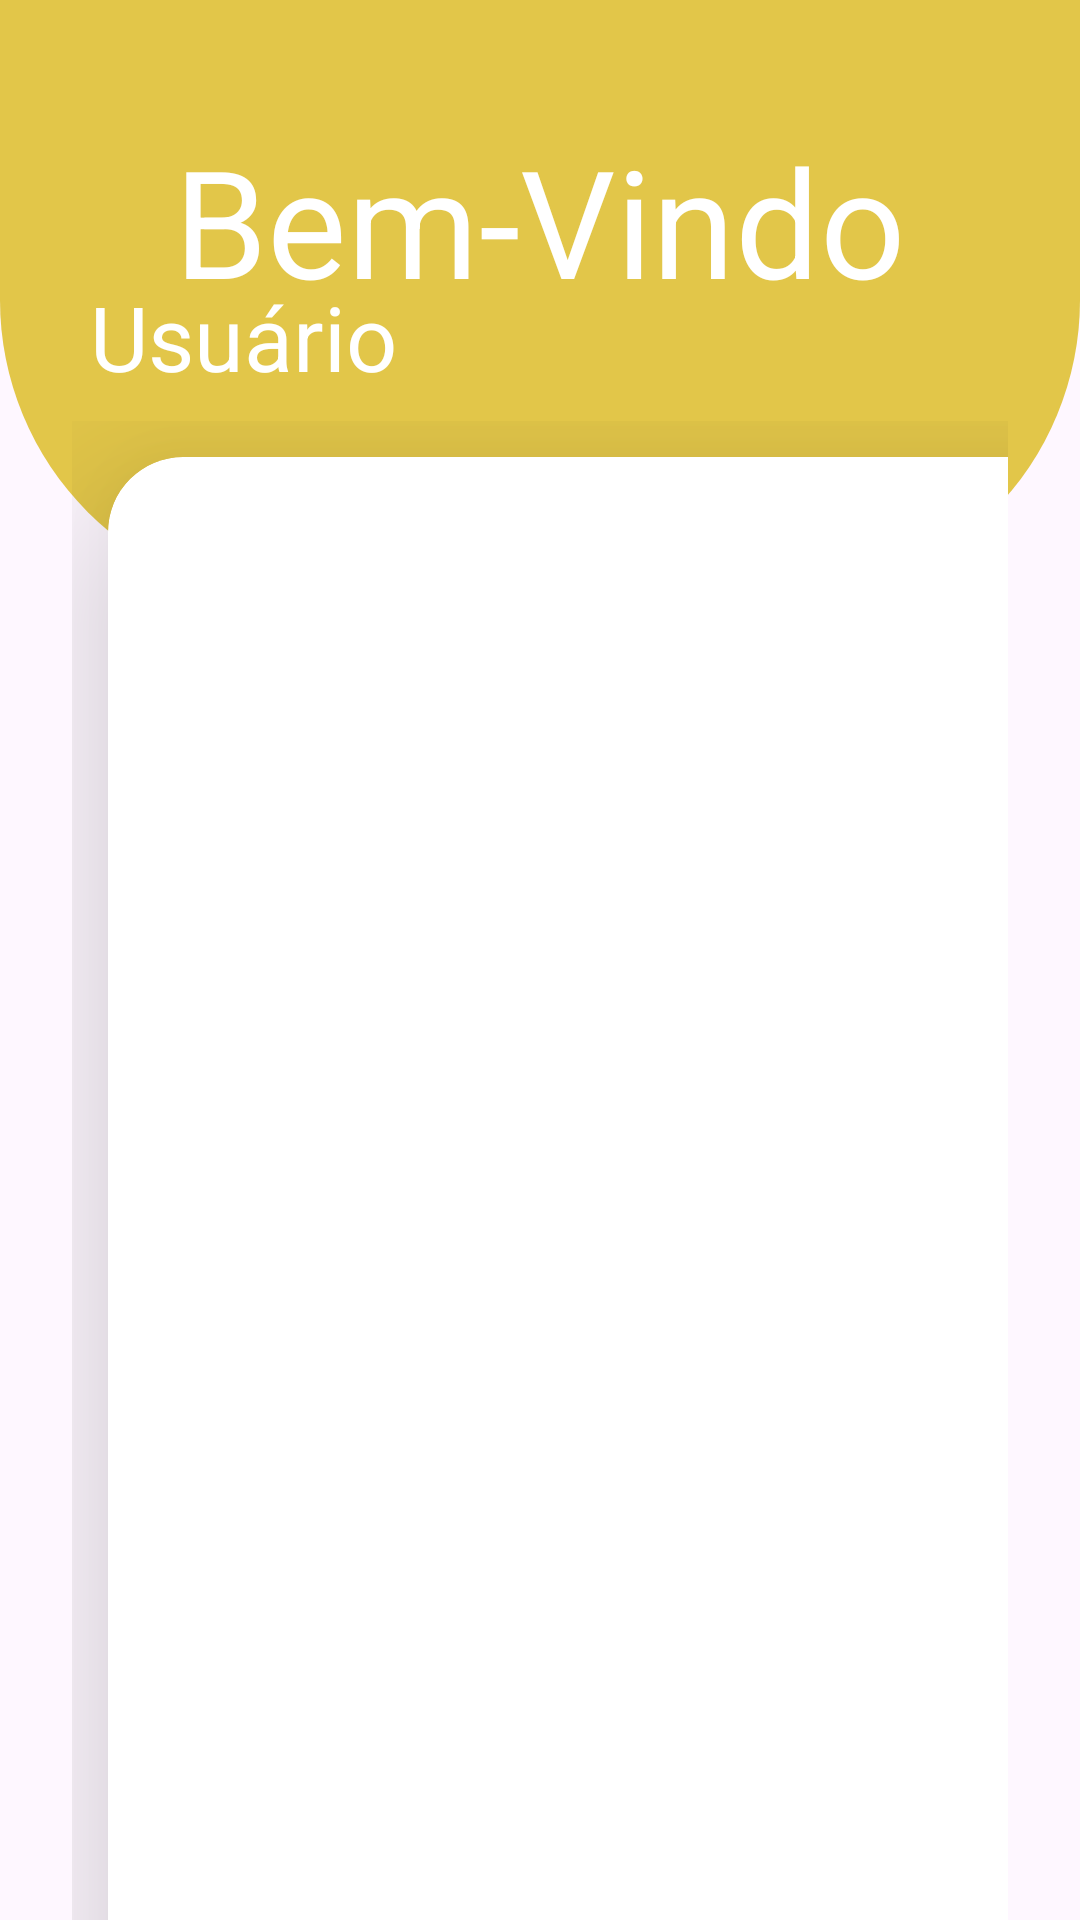

Produce the Android XML layout that renders to this screen, including the resource entries it uses.
<!-- AndroidManifest.xml: application theme Theme.Dashboard_Revisao -->
<!-- res/layout/activity_dashboard.xml -->
<?xml version="1.0" encoding="utf-8"?>
<androidx.constraintlayout.widget.ConstraintLayout xmlns:android="http://schemas.android.com/apk/res/android"
    xmlns:app="http://schemas.android.com/apk/res-auto"
    xmlns:tools="http://schemas.android.com/tools"
    android:id="@+id/main"
    android:layout_width="match_parent"
    android:layout_height="match_parent"
    tools:context=".DashboardActivity">

    <TextView
        android:layout_width="wrap_content"
        android:layout_height="wrap_content"
        android:id="@+id/TextBemVindo"
        android:text="Bem-Vindo"
        android:textColor="@color/white"
        android:textSize="50sp"
        android:layout_marginTop="40dp"
        android:elevation="10dp"
        app:layout_constraintEnd_toEndOf="parent"
        app:layout_constraintStart_toStartOf="parent"
        app:layout_constraintTop_toTopOf="parent"/>

    <TextView
        android:layout_width="wrap_content"
        android:layout_height="wrap_content"
        android:id="@+id/TextUsuario"
        android:text="Usuário"
        android:textColor="@color/white"
        android:textSize="30sp"
        android:layout_marginLeft="30dp"
        android:layout_marginBottom="8dp"
        app:layout_constraintStart_toStartOf="parent"
        android:elevation="1dp"
        app:layout_constraintBottom_toTopOf="@id/gridLayout"/>

    
    <View
        android:id="@+id/viewBackgroundPill"
        android:layout_width="match_parent"
        android:layout_height="200dp"
        android:background="@drawable/upper_pill_partial_background"
        app:layout_constraintTop_toTopOf="parent"
        app:layout_constraintStart_toStartOf="parent"
        app:layout_constraintEnd_toEndOf="parent"
        />

    <GridLayout
        android:id="@+id/gridLayout"
        android:layout_width="0dp"
        android:layout_height="0dp"
        android:rowCount="4"
        android:columnCount="2"
        android:layout_marginTop="-60dp"
        android:layout_marginStart="24dp"
        android:layout_marginEnd="24dp"
        app:layout_constraintTop_toBottomOf="@+id/viewBackgroundPill"
        app:layout_constraintBottom_toBottomOf="parent"
        app:layout_constraintStart_toStartOf="parent"
        app:layout_constraintEnd_toEndOf="parent"
        >

        
        <androidx.cardview.widget.CardView
            android:layout_width="150dp"
            android:layout_height="150dp"
            app:cardCornerRadius="25dp"
            android:layout_row="0"
            android:layout_column="0"
            app:cardElevation="35dp"
            android:layout_margin="12dp"
            android:layout_columnWeight="1"
            android:layout_rowWeight="1">
            <LinearLayout
                android:layout_width="match_parent"
                android:layout_height="match_parent"
                android:orientation="vertical">

                <ImageView
                    android:layout_width="match_parent"
                    android:layout_height="wrap_content"
                    android:layout_gravity="center"
                    android:paddingBottom="10dp"
                    android:paddingTop="50dp"
                    android:src="@drawable/home_svg"
                    android:layout_weight="5"/>
                <TextView
                    android:layout_width="wrap_content"
                    android:layout_height="wrap_content"
                    android:text="Home Page"
                    android:layout_gravity="center_horizontal"
                    android:textSize="18sp"
                    android:textStyle="bold"
                    android:textColor="@color/black"
                    android:layout_weight="3"/>
            </LinearLayout>
        </androidx.cardview.widget.CardView>

        
        <androidx.cardview.widget.CardView
            android:layout_width="150dp"
            android:layout_height="150dp"
            app:cardCornerRadius="25dp"
            android:layout_row="0"
            android:layout_column="1"
            app:cardElevation="35dp"
            android:layout_margin="12dp"
            android:layout_columnWeight="1"
            android:layout_rowWeight="1">
            <LinearLayout
                android:layout_width="match_parent"
                android:layout_height="match_parent"
                android:orientation="vertical">

                <ImageView
                    android:layout_width="match_parent"
                    android:layout_height="wrap_content"
                    android:layout_gravity="center"
                    android:paddingBottom="10dp"
                    android:paddingTop="50dp"
                    android:src="@drawable/configuracoes_svg"
                    android:layout_weight="5"/>
                <TextView
                    android:layout_width="wrap_content"
                    android:layout_height="wrap_content"
                    android:text="Configurações"
                    android:layout_gravity="center_horizontal"
                    android:textSize="18sp"
                    android:textStyle="bold"
                    android:textColor="@color/black"
                    android:layout_weight="3"/>
            </LinearLayout>
        </androidx.cardview.widget.CardView>

        
        <androidx.cardview.widget.CardView
            android:layout_width="150dp"
            android:layout_height="150dp"
            app:cardCornerRadius="25dp"
            android:layout_row="1"
            android:layout_column="0"
            app:cardElevation="35dp"
            android:layout_margin="12dp"
            android:layout_columnWeight="1"
            android:layout_rowWeight="1">
            <LinearLayout
                android:layout_width="match_parent"
                android:layout_height="match_parent"
                android:orientation="vertical">

                <ImageView
                    android:layout_width="match_parent"
                    android:layout_height="wrap_content"
                    android:layout_gravity="center"
                    android:paddingBottom="10dp"
                    android:paddingTop="50dp"
                    android:src="@drawable/lupa_svg"
                    android:layout_weight="5"/>
                <TextView
                    android:layout_width="wrap_content"
                    android:layout_height="wrap_content"
                    android:text="Pesquisar"
                    android:layout_gravity="center_horizontal"
                    android:textSize="18sp"
                    android:textStyle="bold"
                    android:textColor="@color/black"
                    android:layout_weight="3"/>
            </LinearLayout>
        </androidx.cardview.widget.CardView>

        
        <androidx.cardview.widget.CardView
            android:layout_width="150dp"
            android:layout_height="150dp"
            app:cardCornerRadius="25dp"
            android:layout_row="1"
            android:layout_column="1"
            app:cardElevation="35dp"
            android:layout_margin="12dp"
            android:layout_columnWeight="1"
            android:layout_rowWeight="1">
            <LinearLayout
                android:layout_width="match_parent"
                android:layout_height="match_parent"
                android:orientation="vertical">

                <ImageView
                    android:layout_width="match_parent"
                    android:layout_height="wrap_content"
                    android:layout_gravity="center"
                    android:paddingBottom="10dp"
                    android:paddingTop="50dp"
                    android:src="@drawable/contatos_svg"
                    android:layout_weight="5"/>
                <TextView
                    android:layout_width="wrap_content"
                    android:layout_height="wrap_content"
                    android:text="Contatos"
                    android:layout_gravity="center_horizontal"
                    android:textSize="18sp"
                    android:textStyle="bold"
                    android:textColor="@color/black"
                    android:layout_weight="3"/>
            </LinearLayout>
        </androidx.cardview.widget.CardView>

        
        <androidx.cardview.widget.CardView
            android:layout_width="150dp"
            android:layout_height="150dp"
            app:cardCornerRadius="25dp"
            android:layout_row="2"
            android:layout_column="0"
            app:cardElevation="35dp"
            android:layout_margin="12dp"
            android:layout_columnWeight="1"
            android:layout_rowWeight="1">
            <LinearLayout
                android:layout_width="match_parent"
                android:layout_height="match_parent"
                android:orientation="vertical">

                <ImageView
                    android:layout_width="match_parent"
                    android:layout_height="wrap_content"
                    android:layout_gravity="center"
                    android:paddingBottom="10dp"
                    android:paddingTop="50dp"
                    android:src="@drawable/relogio_svg"
                    android:layout_weight="5"/>
                <TextView
                    android:layout_width="wrap_content"
                    android:layout_height="wrap_content"
                    android:text="Agenda"
                    android:layout_gravity="center_horizontal"
                    android:textSize="18sp"
                    android:textStyle="bold"
                    android:textColor="@color/black"
                    android:layout_weight="3"/>
            </LinearLayout>
        </androidx.cardview.widget.CardView>

        
        <androidx.cardview.widget.CardView
            android:layout_width="150dp"
            android:layout_height="150dp"
            app:cardCornerRadius="25dp"
            android:layout_row="2"
            android:layout_column="1"
            app:cardElevation="35dp"
            android:layout_margin="12dp"
            android:layout_columnWeight="1"
            android:layout_rowWeight="1">
            <LinearLayout
                android:layout_width="match_parent"
                android:layout_height="match_parent"
                android:orientation="vertical">

                <ImageView
                    android:id="@+id/imageViewLogout"
                    android:layout_width="match_parent"
                    android:layout_height="wrap_content"
                    android:layout_gravity="center"
                    android:paddingBottom="10dp"
                    android:paddingTop="50dp"
                    android:src="@drawable/log_out_svg"
                    android:layout_weight="5"/>
                <TextView
                    android:layout_width="wrap_content"
                    android:layout_height="wrap_content"
                    android:text="Logout"
                    android:layout_gravity="center_horizontal"
                    android:textSize="18sp"
                    android:textStyle="bold"
                    android:textColor="@color/black"
                    android:layout_weight="3"/>
            </LinearLayout>
        </androidx.cardview.widget.CardView>
    </GridLayout>


</androidx.constraintlayout.widget.ConstraintLayout>
<!-- resources referenced by this layout -->
<resources>
  <color name="black">#FF000000</color>
  <color name="white">#FFFFFFFF</color>
  <!-- drawable contatos_svg (drawable) -->
  <vector xmlns:android="http://schemas.android.com/apk/res/android" android:height="24dp" android:viewportHeight="24" android:viewportWidth="24" android:width="24dp">
        
      <path android:fillColor="#0F0F0F" android:fillType="evenOdd" android:pathData="M23,4C23,2.343 21.657,1 20,1H4C2.343,1 1,2.343 1,4V20C1,21.657 2.343,23 4,23H20C21.657,23 23,21.657 23,20V4ZM21,4C21,3.448 20.552,3 20,3H4C3.448,3 3,3.448 3,4V20C3,20.552 3.448,21 4,21H20C20.552,21 21,20.552 21,20V4Z"/>
        
      <path android:fillColor="#0F0F0F" android:pathData="M16,8C16,10.209 14.209,12 12,12C9.791,12 8,10.209 8,8C8,5.791 9.791,4 12,4C14.209,4 16,5.791 16,8ZM9.977,8C9.977,9.117 10.883,10.023 12,10.023C13.117,10.023 14.023,9.117 14.023,8C14.023,6.883 13.117,5.977 12,5.977C10.883,5.977 9.977,6.883 9.977,8Z"/>
        
      <path android:fillColor="#0F0F0F" android:fillType="evenOdd" android:pathData="M5.399,16.681C6.49,13.829 9.471,13 12,13C14.529,13 17.51,13.829 18.601,16.681C18.951,17.595 18.683,18.476 18.136,19.078C17.61,19.658 16.822,20 16,20H8C7.178,20 6.39,19.658 5.864,19.078C5.317,18.476 5.049,17.595 5.399,16.681ZM12,15C9.723,15 7.899,15.743 7.267,17.395C7.218,17.523 7.255,17.635 7.345,17.734C7.475,17.877 7.717,18 8,18H16C16.283,18 16.525,17.877 16.655,17.734C16.745,17.635 16.782,17.523 16.733,17.395C16.101,15.743 14.276,15 12,15Z"/>
      
  </vector>
  <!-- drawable log_out_svg (drawable) -->
  <vector xmlns:android="http://schemas.android.com/apk/res/android" android:height="24dp" android:viewportHeight="512" android:viewportWidth="512" android:width="24dp">
        
      <path android:fillColor="#000000" android:fillType="evenOdd" android:pathData="M320,42.67L320,128L277.33,128L277.33,85.33L128,85.33L128,426.67L277.33,426.67L277.33,384L320,384L320,469.33L85.33,469.33L85.33,42.67L320,42.67ZM377.75,155.58L478.17,256L377.75,356.42L347.58,326.25L396.5,277.33L192,277.33L192,234.67L396.5,234.67L347.58,185.75L377.75,155.58Z" android:strokeColor="#00000000" android:strokeWidth="1"/>
      
  </vector>
  <!-- drawable lupa_svg (drawable) -->
  <vector xmlns:android="http://schemas.android.com/apk/res/android" android:height="24dp" android:viewportHeight="24" android:viewportWidth="24" android:width="24dp">
        
      <path android:fillColor="#000000" android:pathData="M15.716,4.354a8.031,8.031 0,1 0,-2.7 13.138l3.58,3.581A3.164,3.164 0,0 0,21.073 16.6l-3.58,-3.58A8.046,8.046 0,0 0,15.716 4.354ZM10.034,16.069A6.033,6.033 0,1 1,14.3 14.3,6 6,0 0,1 10.034,16.069ZM19.659,18.012a1.165,1.165 0,0 1,-1.647 1.647l-3.186,-3.186a8.214,8.214 0,0 0,0.89 -0.757,8.214 8.214,0 0,0 0.757,-0.89Z"/>
      
  </vector>
  <!-- drawable relogio_svg (drawable) -->
  <vector xmlns:android="http://schemas.android.com/apk/res/android" android:height="24dp" android:viewportHeight="24" android:viewportWidth="24" android:width="24dp">
        
      <path android:fillColor="#00000000" android:pathData="M16.01,7.537L15,3H9L7.998,7.53M15.998,16.474L15,21H9L8.007,16.478M12,9.5V12L14,13.5M12,18C8.686,18 6,15.314 6,12C6,8.686 8.686,6 12,6C15.314,6 18,8.686 18,12C18,15.314 15.314,18 12,18Z" android:strokeColor="#000000" android:strokeLineCap="round" android:strokeLineJoin="round" android:strokeWidth="2"/>
      
  </vector>
  <!-- drawable upper_pill_partial_background (drawable) -->
  <?xml version="1.0" encoding="utf-8"?>
  <shape xmlns:android="http://schemas.android.com/apk/res/android">
  
      <corners android:bottomLeftRadius="100dp"
               android:bottomRightRadius="100dp"/>
      <solid android:color="@color/amarelo_goiaba"/>
  </shape>
  <style name="Theme.Dashboard_Revisao" parent="Base.Theme.Dashboard_Revisao" />
  <color name="amarelo_goiaba"> #E2C649 </color>
  <style name="Base.Theme.Dashboard_Revisao" parent="Theme.Material3.DayNight.NoActionBar">
          
          
      </style>
</resources>
